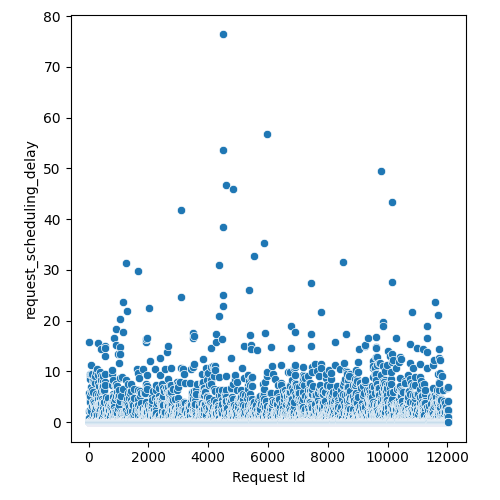

The file beside this chart, header and first rows:
Request Id, request_scheduling_delay
4, 0.0
5, 0.0
3, 0.0
8, 0.0
1, 0.0
0, 0.0
6, 0.0
7, 0.0
9, 0.0
2, 0.0
14, 0.0
10, 0.0
24, 0.0
15, 0.0
22, 0.0
19, 0.0
12, 0.0
25, 2.144
13, 0.0
16, 0.571
20, 5.705
21, 0.0
17, 0.761
18, 0.0
11, 0.0
23, 15.85
26, 0.0
28, 0.0
27, 0.0
36, 0.0
33, 0.0
37, 0.0
32, 4.307
31, 0.0
34, 0.0
35, 0.0
29, 0.0
30, 3.925
44, 0.0
45, 0.0
43, 0.0
42, 0.0
41, 0.0
39, 0.0
38, 0.0
40, 0.0
57, 0.0
56, 0.0
58, 0.0
48, 0.0
52, 5.1
49, 0.0
60, 0.0
59, 9.067
51, 2.342
47, 0.0
54, 8.465
46, 0.0
50, 0.0
55, 9.506
... 11,971 more rows
